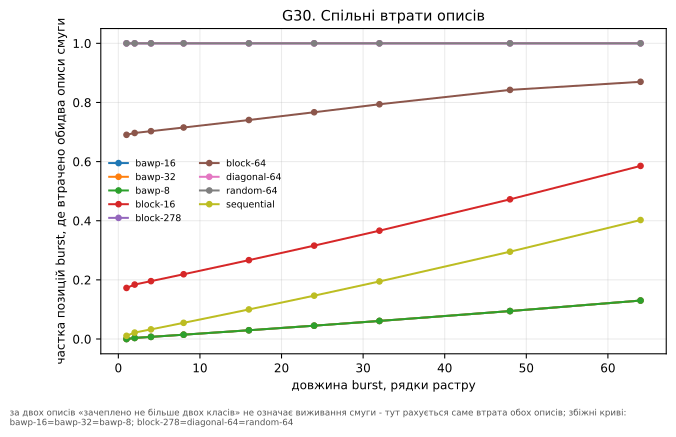

Data behind this chart, as committed beside it:
burst_lines, p_both_descriptions_lost, scheme
1.0, 0, bawp-16
2.0, 0.0036, bawp-16
4.0, 0.0072, bawp-16
8.0, 0.0146, bawp-16
16.0, 0.0296, bawp-16
24.0, 0.0451, bawp-16
32.0, 0.0611, bawp-16
48.0, 0.0945, bawp-16
64.0, 0.1301, bawp-16
1.0, 0, bawp-32
2.0, 0.0036, bawp-32
4.0, 0.0072, bawp-32
8.0, 0.0146, bawp-32
16.0, 0.0296, bawp-32
24.0, 0.0451, bawp-32
32.0, 0.0611, bawp-32
48.0, 0.0945, bawp-32
64.0, 0.1301, bawp-32
1.0, 0, bawp-8
2.0, 0.0036, bawp-8
4.0, 0.0072, bawp-8
8.0, 0.0146, bawp-8
16.0, 0.0296, bawp-8
24.0, 0.0451, bawp-8
32.0, 0.0611, bawp-8
48.0, 0.0945, bawp-8
64.0, 0.1301, bawp-8
1.0, 0.1727, block-16
2.0, 0.1841, block-16
4.0, 0.1957, block-16
8.0, 0.219, block-16
16.0, 0.2667, block-16
24.0, 0.3158, block-16
32.0, 0.3664, block-16
48.0, 0.4724, block-16
64.0, 0.5854, block-16
1.0, 1.0, block-278
2.0, 1.0, block-278
4.0, 1.0, block-278
8.0, 1.0, block-278
16.0, 1.0, block-278
24.0, 1.0, block-278
32.0, 1.0, block-278
48.0, 1.0, block-278
64.0, 1.0, block-278
1.0, 0.6906, block-64
2.0, 0.6968, block-64
4.0, 0.7029, block-64
8.0, 0.7153, block-64
16.0, 0.7407, block-64
24.0, 0.7669, block-64
32.0, 0.7939, block-64
48.0, 0.8425, block-64
64.0, 0.8699, block-64
1.0, 1.0, diagonal-64
2.0, 1.0, diagonal-64
4.0, 1.0, diagonal-64
8.0, 1.0, diagonal-64
16.0, 1.0, diagonal-64
24.0, 1.0, diagonal-64
... 21 more rows
